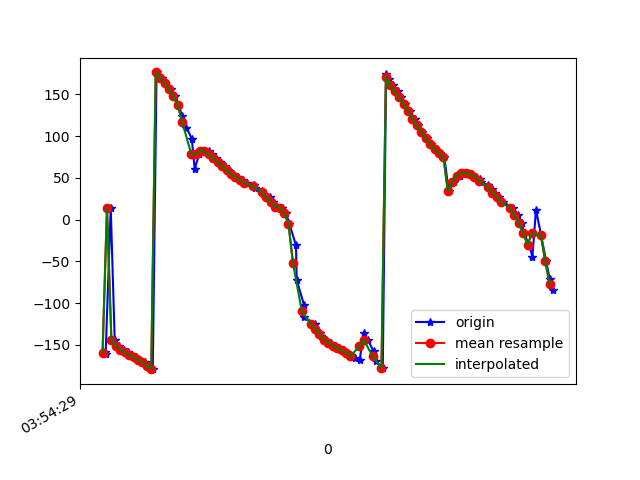

The file beside this chart, header and first rows:
1618545270070, 1240946171584592, -158.8145, -55.43064, -92.8348
1618545270074, 1240946190815362, -160.5, -48.41, -92.49
1618545270097, 1240946210046132, 14.35, -78.65, 68.59
1618545270115, 1240946229276902, -144.5, -63.7, -87.6
1618545270135, 1240946248507672, -151.6, -41.52, -89.93
1618545270157, 1240946267738442, -155.5, -26.77, -89.31
1618545270175, 1240946286969212, -158.8, -15.72, -88.16
1618545270192, 1240946306199982, -162, -6.595, -86.6
1618545270212, 1240946325430752, -164.8, 1.519, -85.14
1618545270230, 1240946344661522, -168, 9.073, -83.09
1618545270253, 1240946363892292, -171, 16.38, -81.2
1618545270270, 1240946383123062, -174.8, 23.28, -78.16
1618545270287, 1240946402353832, -179, 30.14, -74.94
1618545270304, 1240946421584602, 176.2, 36.4, -70.71
1618545270328, 1240946440815372, 170, 42.27, -65.34
1618545270344, 1240946460046142, 163.9, 47.69, -59.46
1618545270369, 1240946479276912, 156, 52.3, -51.61
1618545270389, 1240946498507682, 147.4, 56.58, -43.24
1618545270403, 1240946517738452, 136.7, 59.6, -32.69
1618545270421, 1240946536969222, 123.8, 61.49, -19.83
1618545270439, 1240946556199992, 110.1, 61.66, -6.026
1618545270463, 1240946575430762, 97.03, 60.21, 7.124
1618545270476, 1240946594780654, 61.05, -9.088, -13.35
1618545270497, 1240946614011424, 78.01, 18.12, 12.5
1618545270516, 1240946633242194, 82.58, 31.22, 27.2
1618545270539, 1240946652472964, 81.57, 35.52, 37.61
1618545270554, 1240946671703734, 77.99, 34.93, 45.33
1618545270573, 1240946690934504, 73.37, 31.55, 51.23
1618545270592, 1240946710165274, 68.75, 26.95, 55.51
1618545270611, 1240946729396044, 64.03, 21.7, 59
1618545270629, 1240946748626814, 59.26, 16.08, 61.88
1618545270650, 1240946767857584, 54.67, 10.16, 64.19
1618545270672, 1240946787088354, 50.52, 3.923, 65.9
1618545270693, 1240946806319124, 46.93, -2.539, 67.14
1618545270712, 1240946825549894, 43.9, -9.267, 68.06
1618545270744, 1240946844780664, 41.13, -16.2, 68.75
1618545270748, 1240946864011434, 38.15, -23.19, 69.1
1618545270780, 1240946883242204, 34.8, -30.21, 68.87
1618545270783, 1240946902472974, 30.96, -37.11, 67.85
1618545270815, 1240946921703744, 26.63, -43.95, 66
1618545270832, 1240946940934514, 21.6, -50.82, 63.09
1618545270847, 1240946960165284, 15.14, -57.56, 58.4
1618545270869, 1240946979396054, 14.28, -9.175, 56.09
1618545270889, 1240946998626824, 7.904, -42.8, 49.94
1618545270904, 1240947017857594, -4.995, -62.21, 37.7
1618545270934, 1240947037088364, -30.9, -72.98, 12.66
1618545270937, 1240947056319134, -71.93, -75.47, -27.01
1618545270970, 1240947075549904, -102.1, -71.21, -55.31
1618545270972, 1240947094780674, -116.8, -64.6, -67.67
1618545271018, 1240947114011444, -124.8, -57.52, -73.01
1618545271020, 1240947133242214, -130.4, -50.52, -75.55
1618545271043, 1240947152472984, -135.1, -43.75, -76.8
1618545271045, 1240947171703754, -139.4, -37.28, -77.26
1618545271068, 1240947190934524, -143.5, -31.14, -77.16
1618545271094, 1240947210165294, -147.4, -25.34, -76.58
1618545271115, 1240947229396064, -150.8, -19.82, -75.54
1618545271126, 1240947248626834, -153.8, -14.55, -74.19
1618545271146, 1240947267857604, -156.6, -9.514, -72.6
1618545271163, 1240947287088374, -159.4, -4.721, -70.76
1618545271182, 1240947306319144, -162.3, -0.1302, -68.59
1618545271199, 1240947325549914, -165, 4.346, -66.19
... 46 more rows
